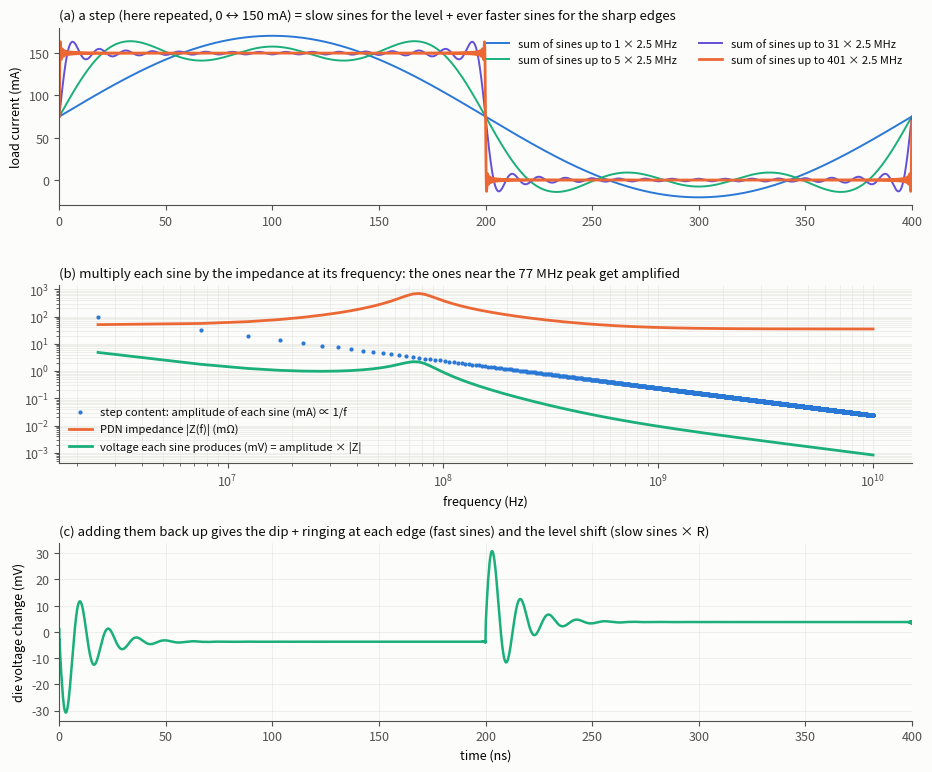

The script that saved this image: (Note: this script raises an exception after producing the figure.)
"""How a load step is made of frequencies, and how each frequency passes through the PDN impedance.
Square-wave load (0 <-> +150 mA, 400 ns period) = sum of odd sine harmonics with amplitude (4/pi)(dI/2)/n."""
import numpy as np
import matplotlib; matplotlib.use('Agg'); import matplotlib.pyplot as plt
INK, INK2, GRID, SURF = '#0b0b0b', '#52514e', '#e4e3df', '#fcfcfb'
C1, C2, C3, C4 = '#2a78d6', '#eb6834', '#1baf7a', '#6250d6'
L, R, C, ESR = 0.5e-9, 50e-3, 8.6e-9, 35e-3
T = 400e-9; f1 = 1 / T; dI = 0.15; t = np.linspace(0, T, 20000, endpoint=False)
def Z(f):
    w = 2 * np.pi * f; ZL = R + 1j * w * L; ZC = ESR + 1 / (1j * w * C); return ZL * ZC / (ZL + ZC)
def build(nmax, through_Z=False):
    s = np.full_like(t, dI / 2 if not through_Z else 0.0)
    if through_Z: s += -Z(1e-3).real * dI / 2 * 0
    for n in range(1, nmax + 1, 2):
        a = (4 / np.pi) * (dI / 2) / n; f = n * f1
        if through_Z:
            z = Z(f); s += -a * abs(z) * np.sin(2 * np.pi * f * t + np.angle(z))
        else:
            s += a * np.sin(2 * np.pi * f * t)
    return s
plt.rcParams.update({'font.size': 9, 'axes.edgecolor': INK2, 'xtick.color': INK2, 'ytick.color': INK2, 'text.color': INK, 'axes.facecolor': SURF, 'figure.facecolor': SURF})
fig = plt.figure(figsize=(11, 9)); gs = fig.add_gridspec(3, 1, hspace=0.45)
ax = fig.add_subplot(gs[0]); tn = t * 1e9
for n, c in ((1, C1), (5, C3), (31, C4), (401, C2)):
    ax.plot(tn, build(n) * 1e3, color=c, lw=1.4 if n < 401 else 2, label='sum of sines up to %d × %.1f MHz' % (n, f1 / 1e6))
ax.set_xlim(0, T * 1e9); ax.set_ylabel('load current (mA)'); ax.legend(frameon=False, fontsize=8, loc='upper right', ncol=2)
ax.set_title('(a) a step (here repeated, 0 ↔ 150 mA) = slow sines for the level + ever faster sines for the sharp edges', loc='left', fontsize=9.5)
ax = fig.add_subplot(gs[1]); n = np.arange(1, 4001, 2); f = n * f1; amp = (4 / np.pi) * (dI / 2) / n
ax.loglog(f, amp * 1e3, 'o', ms=2, color=C1, label='step content: amplitude of each sine (mA) ∝ 1/f')
ax.loglog(f, np.abs(Z(f)) * 1e3, color=C2, lw=2, label='PDN impedance |Z(f)| (mΩ)')
ax.loglog(f, amp * np.abs(Z(f)) * 1e3, color=C3, lw=2, label='voltage each sine produces (mV) = amplitude × |Z|')
ax.set_xlabel('frequency (Hz)'); ax.grid(True, which='both', color=GRID, lw=0.4); ax.legend(frameon=False, fontsize=8, loc='lower left')
ax.set_title('(b) multiply each sine by the impedance at its frequency: the ones near the 77 MHz peak get amplified', loc='left', fontsize=9.5)
ax = fig.add_subplot(gs[2]); v = build(4001, through_Z=True) * 1e3
ax.plot(tn, v - v[:50].mean() * 0, color=C3, lw=1.8, label='die voltage = sum of every sine × its impedance')
ax.set_xlim(0, T * 1e9); ax.set_xlabel('time (ns)'); ax.set_ylabel('die voltage change (mV)'); ax.grid(True, color=GRID, lw=0.4)
ax.set_title('(c) adding them back up gives the dip + ringing at each edge (fast sines) and the level shift (slow sines × R)', loc='left', fontsize=9.5)
for a in fig.axes: [a.spines[s].set_visible(False) for s in ('top', 'right')]
fig.savefig('/home/ahilnandan/Documents/PMIC/pdn_work/docs/figs/step_fourier.png', dpi=140, bbox_inches='tight')
print('dip after rising edge %.1f mV' % (v[:5000].min() - v[4000:4900].mean()))
